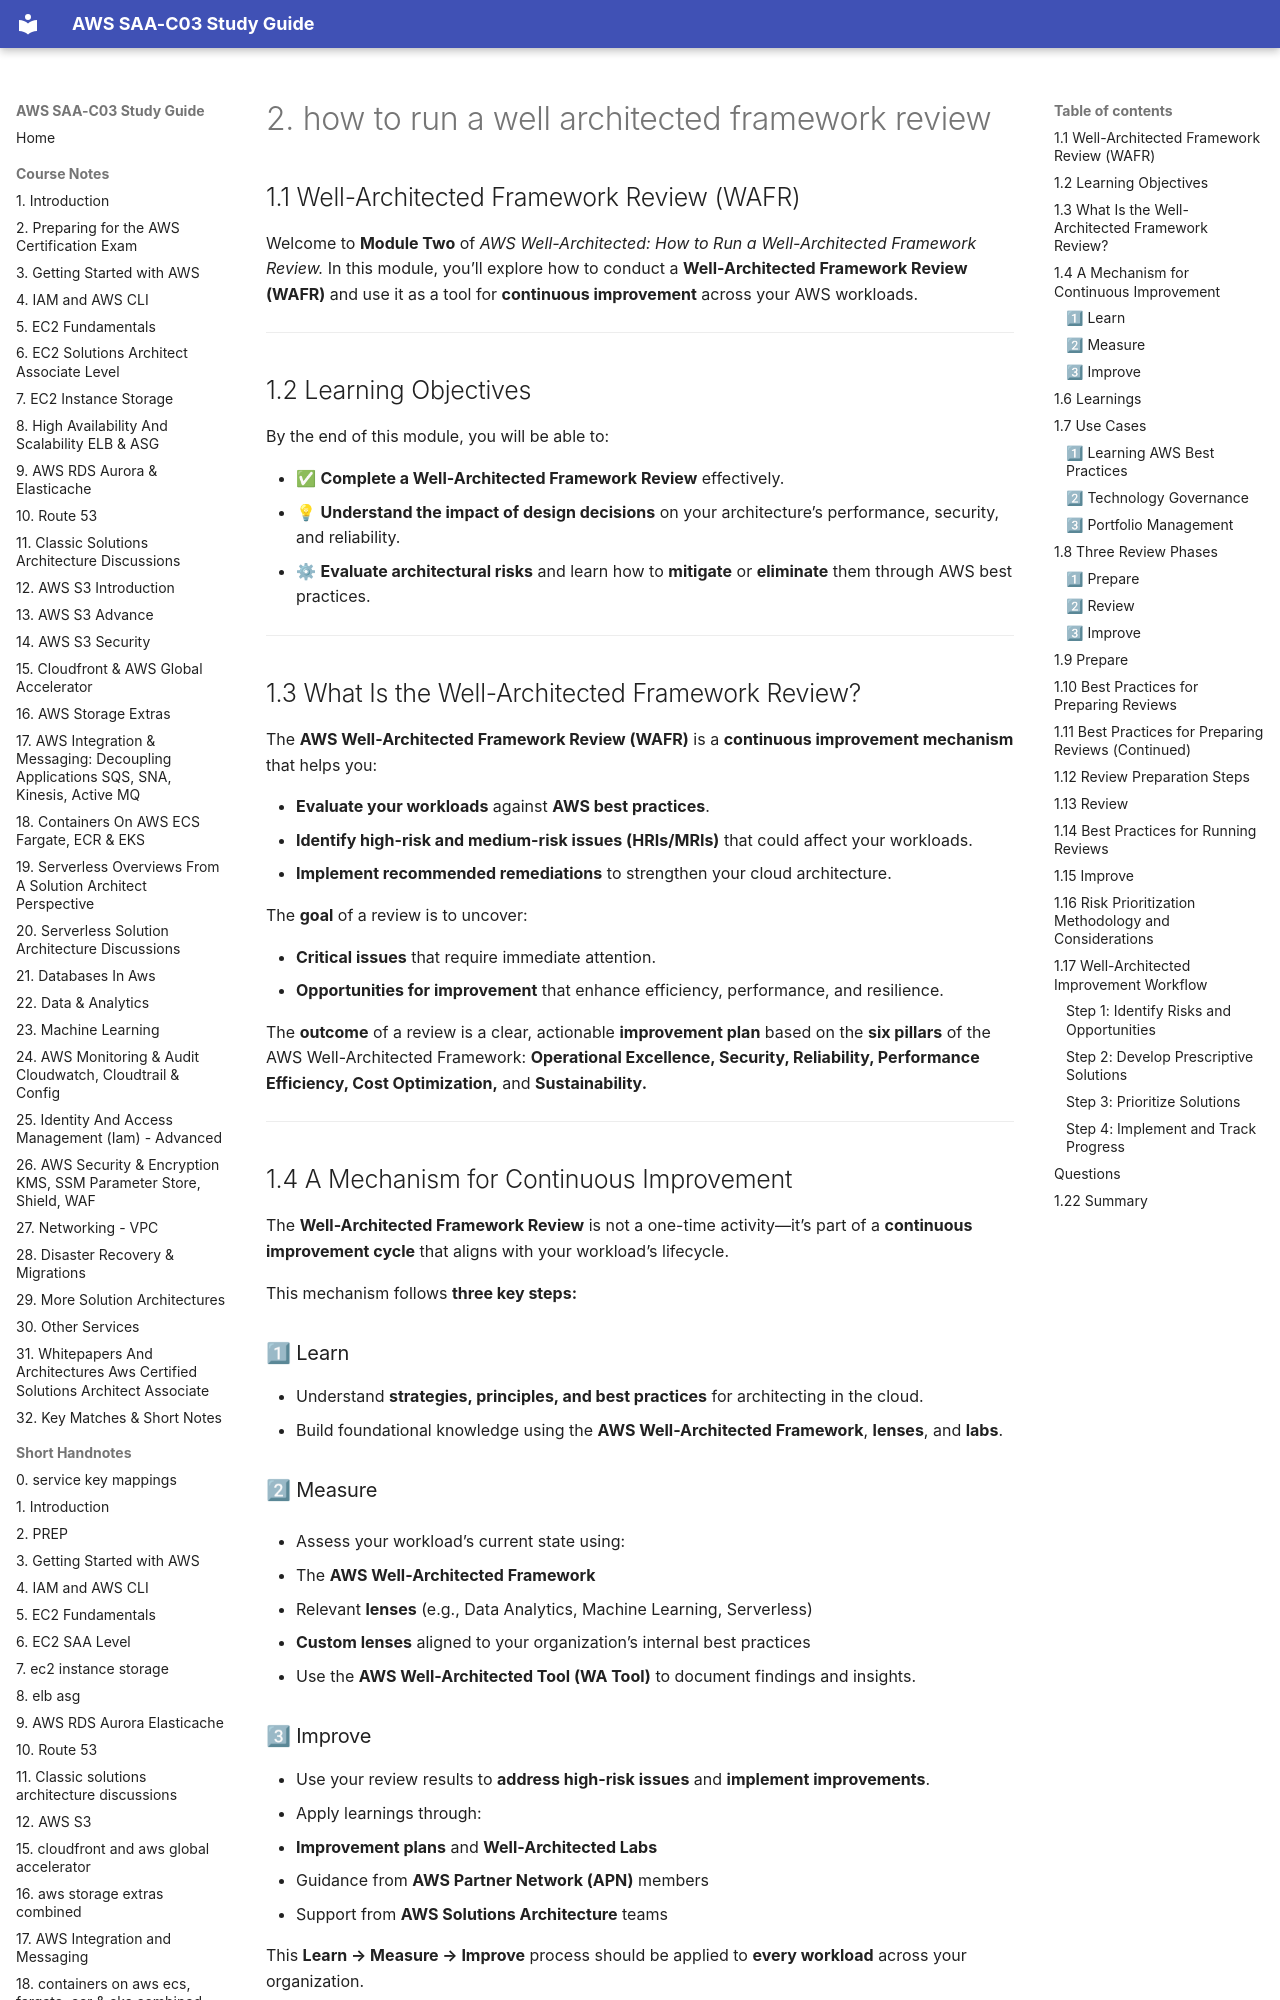

repository: DLaMott/aws_saa_c03_study_guide · page: waf/2_how_to_run_a_well_architected_framework_review/index.html · generator: mkdocs

## 1.1 Well-Architected Framework Review (WAFR)

Welcome to **Module Two** of *AWS Well-Architected: How to Run a Well-Architected Framework Review.*
In this module, you’ll explore how to conduct a **Well-Architected Framework Review (WAFR)** and use it as a tool for **continuous improvement** across your AWS workloads.

---

## 1.2 Learning Objectives

By the end of this module, you will be able to:

* ✅ **Complete a Well-Architected Framework Review** effectively.
* 💡 **Understand the impact of design decisions** on your architecture’s performance, security, and reliability.
* ⚙ **Evaluate architectural risks** and learn how to **mitigate** or **eliminate** them through AWS best practices.

---

## 1.3 What Is the Well-Architected Framework Review?

The **AWS Well-Architected Framework Review (WAFR)** is a **continuous improvement mechanism** that helps you:

* **Evaluate your workloads** against **AWS best practices**.
* **Identify high-risk and medium-risk issues (HRIs/MRIs)** that could affect your workloads.
* **Implement recommended remediations** to strengthen your cloud architecture.

The **goal** of a review is to uncover:

* **Critical issues** that require immediate attention.
* **Opportunities for improvement** that enhance efficiency, performance, and resilience.

The **outcome** of a review is a clear, actionable **improvement plan** based on the **six pillars** of the AWS Well-Architected Framework:
**Operational Excellence, Security, Reliability, Performance Efficiency, Cost Optimization,** and **Sustainability.**

---

## 1.4 A Mechanism for Continuous Improvement

The **Well-Architected Framework Review** is not a one-time activity—it’s part of a **continuous improvement cycle** that aligns with your workload’s lifecycle.

This mechanism follows **three key steps:**

### 1⃣ Learn

* Understand **strategies, principles, and best practices** for architecting in the cloud.
* Build foundational knowledge using the **AWS Well-Architected Framework**, **lenses**, and **labs**.

### 2⃣ Measure

* Assess your workload’s current state using:

  * The **AWS Well-Architected Framework**
  * Relevant **lenses** (e.g., Data Analytics, Machine Learning, Serverless)
  * **Custom lenses** aligned to your organization’s internal best practices
* Use the **AWS Well-Architected Tool (WA Tool)** to document findings and insights.
